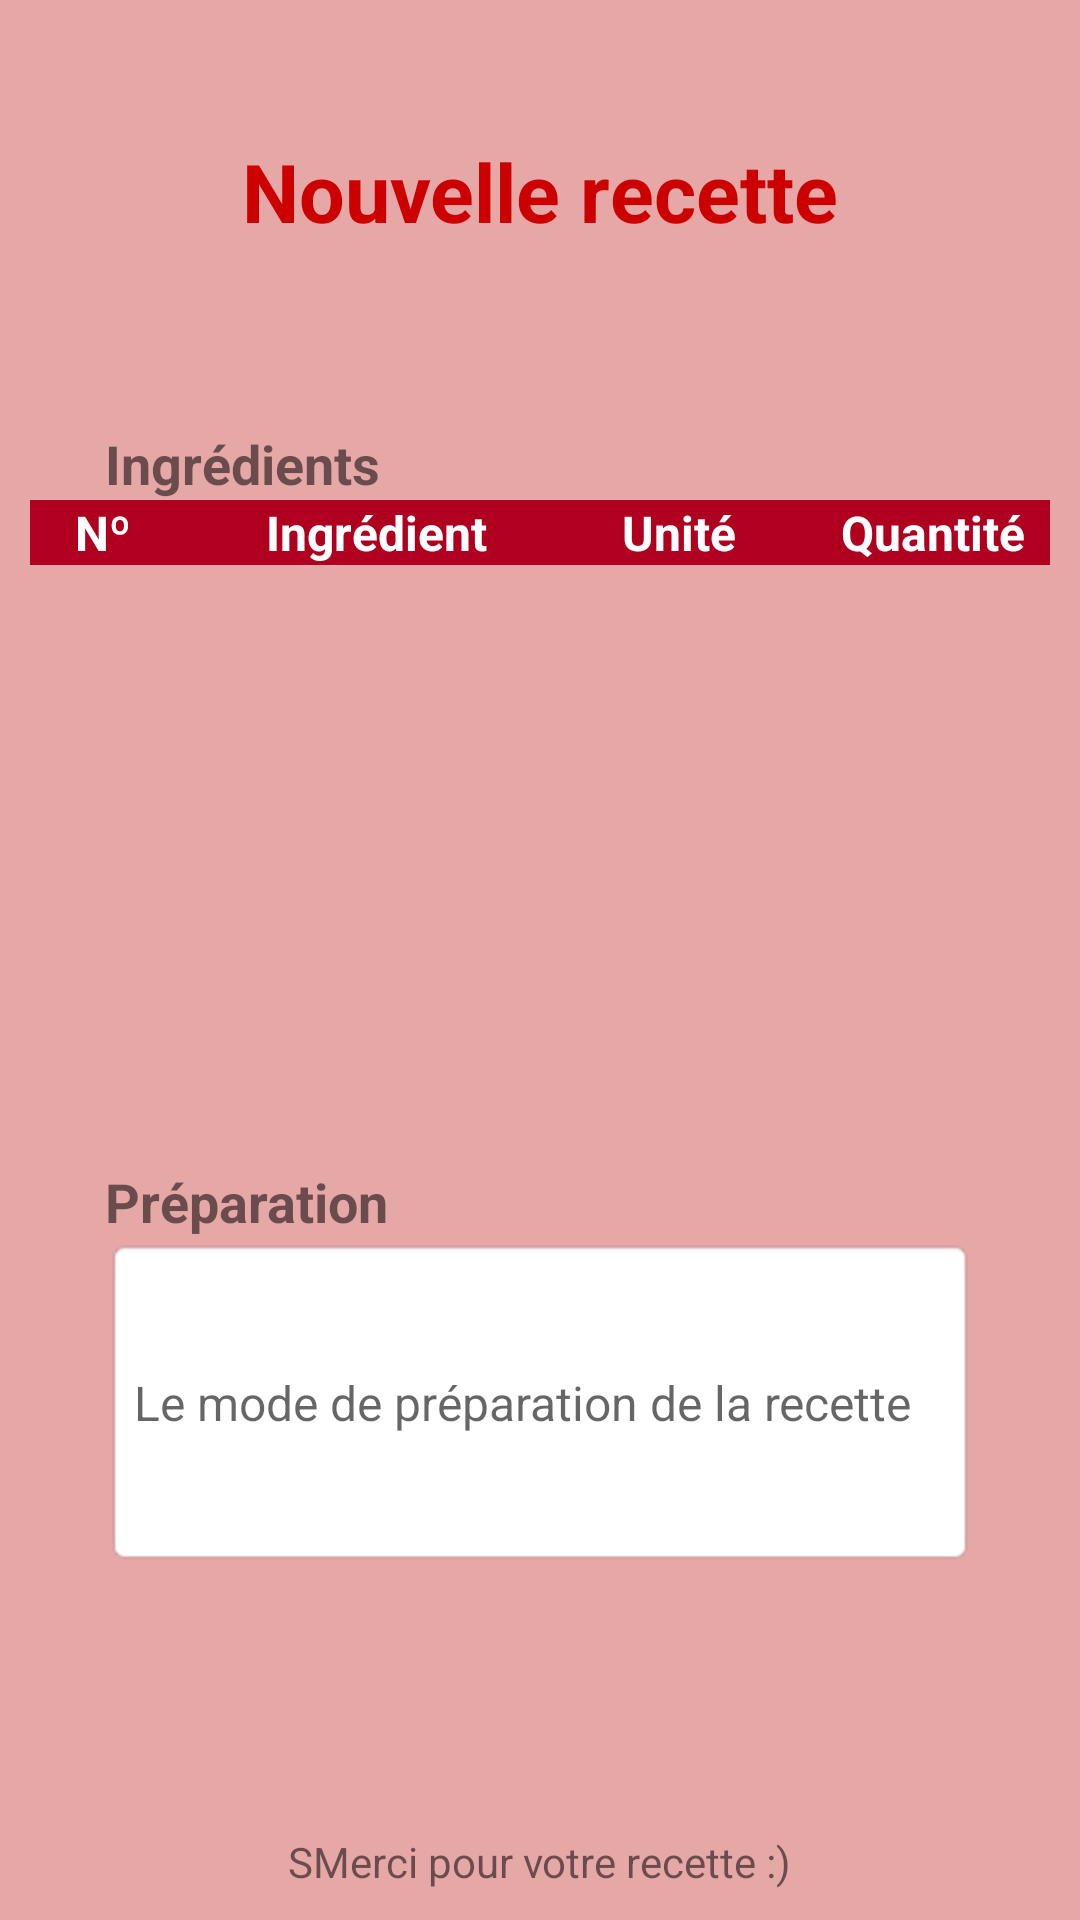

Android layout source for this screen:
<!-- AndroidManifest.xml: application theme Theme.ProjetRecetteA17 -->
<!-- res/layout/activity_affiche_recette.xml -->
<?xml version="1.0" encoding="utf-8"?>
<ScrollView xmlns:android="http://schemas.android.com/apk/res/android"
xmlns:app="http://schemas.android.com/apk/res-auto"
xmlns:tools="http://schemas.android.com/tools"
android:layout_width="match_parent"
android:layout_height="match_parent"
android:fillViewport="true"
tools:context=".AfficheRecetteActivity"
tools:ignore="SpeakableTextPresentCheck">

<RelativeLayout
    android:layout_width="match_parent"
    android:layout_height="wrap_content"
    android:background="#E6A7A7"
    android:padding="10dp">

    <RelativeLayout
        android:id="@+id/headerLayout"
        android:layout_width="match_parent"
        android:layout_height="wrap_content"
        android:layout_above="@+id/mainLayout"
        android:layout_alignParentTop="true">

        <LinearLayout
            android:layout_width="match_parent"
            android:layout_height="wrap_content"
            android:layout_centerVertical="false"
            android:gravity="bottom">

            <ImageView
                android:id="@+id/imgRetour"
                android:layout_width="wrap_content"
                android:layout_height="wrap_content"
                android:layout_marginStart="15dp"
                android:layout_marginLeft="15dp"
                android:layout_marginTop="15dp"
                app:layout_constraintStart_toStartOf="parent"
                app:layout_constraintTop_toTopOf="parent"
                app:srcCompat="@drawable/ic_back"
                tools:ignore="VectorDrawableCompat" />


        </LinearLayout>

        <LinearLayout
            android:layout_width="match_parent"
            android:layout_height="wrap_content"
            android:layout_centerVertical="true"
            android:gravity="center_horizontal">


            <TextView
                android:id="@+id/txtTitreRec"
                android:layout_width="wrap_content"
                android:layout_height="wrap_content"
                android:ellipsize="marquee"
                android:singleLine="true"
                android:text="Nouvelle recette"
                android:textColor="@android:color/holo_red_dark"
                android:textSize="27sp"
                android:textStyle="bold" />

        </LinearLayout>

    </RelativeLayout>

    <LinearLayout
        android:id="@+id/mainLayout"
        android:layout_width="match_parent"
        android:layout_height="wrap_content"
        android:layout_centerVertical="true"
        android:orientation="vertical">


        <TextView
            android:id="@+id/txtIngred"
            android:layout_width="wrap_content"
            android:layout_height="wrap_content"
            android:layout_marginStart="25dp"
            android:layout_marginTop="25dp"
            android:text="Ingrédients "
            android:textSize="18sp"
            android:textStyle="bold" />




        <LinearLayout
            android:id="@+id/mainLayoutvh3"
            android:layout_width="match_parent"
            android:layout_height="wrap_content"
            android:layout_centerVertical="true"
            android:background="@color/design_default_color_error"
            android:orientation="horizontal"
            android:visibility="visible">

            <TextView
                android:id="@+id/textViewN"
                android:layout_width="wrap_content"
                android:layout_height="match_parent"
                android:layout_marginStart="15dp"
                android:text="Nº"
                android:textColor="@color/white"
                android:textSize="16sp"
                android:textStyle="bold" />

            <TextView
                android:id="@+id/textViewIng"
                android:layout_width="wrap_content"
                android:layout_height="match_parent"
                android:layout_marginStart="45dp"
                android:text="Ingrédient"
                android:textColor="@color/white"
                android:textSize="16sp"
                android:textStyle="bold" />

            <TextView
                android:id="@+id/textViewU"
                android:layout_width="wrap_content"
                android:layout_height="match_parent"
                android:layout_marginStart="45dp"
                android:text="Unité"
                android:textColor="@color/white"
                android:textSize="16sp"
                android:textStyle="bold" />

            <TextView
                android:id="@+id/textViewQ"
                android:layout_width="wrap_content"
                android:layout_height="match_parent"
                android:layout_marginStart="35dp"
                android:text="Quantité"
                android:textColor="@color/white"
                android:textSize="16sp"
                android:textStyle="bold" />
        </LinearLayout>

        <ListView
            android:id="@+id/listingView"
            android:layout_width="match_parent"
            android:layout_height="200dp"
            android:visibility="visible" />

        <TextView
            android:id="@+id/textViewPrep"
            android:layout_width="match_parent"
            android:layout_height="wrap_content"
            android:layout_marginStart="25dp"
            android:text="Préparation"
            android:textSize="18sp"
            android:textStyle="bold"
            app:layout_constraintStart_toStartOf="parent"
            app:layout_constraintTop_toBottomOf="@+id/textViewIng" />

        <EditText
            android:id="@+id/editPrepara"
            android:layout_width="match_parent"
            android:layout_height="wrap_content"
            android:layout_marginStart="25dp"
            android:layout_marginEnd="25dp"
            android:background="@android:drawable/editbox_background"
            android:hint="Le mode de préparation de la recette"
            android:inputType="textMultiLine"
            android:isScrollContainer="true"
            android:lines="5"
            android:maxLines="5"
            android:scrollHorizontally="false"
            android:textColor="@color/black"
            android:textSize="16sp"
            app:layout_constraintEnd_toEndOf="parent"
            app:layout_constraintHorizontal_bias="1.0"
            app:layout_constraintTop_toBottomOf="@+id/textViewPrep" />



        <ListView
            android:id="@+id/listingImages"
            android:layout_width="match_parent"
            android:layout_height="wrap_content"
            android:visibility="visible" />

        <ImageView
            android:id="@+id/imageTest"
            android:layout_width="match_parent"
            android:layout_height="250dp"
            android:visibility="gone" />





        <TextView
            android:id="@+id/txtErreurSaisi"
            android:layout_width="match_parent"
            android:layout_height="wrap_content"
            android:layout_centerHorizontal="true"
            android:layout_marginStart="35dp"
            android:layout_marginEnd="35dp"
            android:text="@string/erreur"
            android:textColor="@android:color/holo_red_dark"
            android:textSize="18sp"
            android:visibility="gone" />


    </LinearLayout>

    <RelativeLayout
        android:id="@+id/footerLayout"
        android:layout_width="match_parent"
        android:layout_height="wrap_content"
        android:layout_below="@+id/mainLayout"
        android:layout_alignParentBottom="true">

        <LinearLayout
            android:layout_width="match_parent"
            android:layout_height="wrap_content"
            android:layout_alignParentBottom="true">

            <RelativeLayout
                android:layout_width="match_parent"
                android:layout_height="wrap_content">

                <TextView
                    android:id="@+id/textView2"
                    android:layout_width="wrap_content"
                    android:layout_height="wrap_content"
                    android:layout_centerHorizontal="true"
                    android:ellipsize="marquee"
                    android:singleLine="true"
                    android:text="SMerci pour votre recette :)"
                    android:textAppearance="?android:attr/textAppearanceSmall" />


            </RelativeLayout>

        </LinearLayout>



    </RelativeLayout>

</RelativeLayout>

</ScrollView>
<!-- resources referenced by this layout -->
<resources>
  <string name="erreur">Erreur</string>
  <style name="Theme.ProjetRecetteA17" parent="Theme.MaterialComponents.DayNight.DarkActionBar">
          
          <item name="colorPrimary">@color/purple_500</item>
          <item name="colorPrimaryVariant">@color/purple_700</item>
          <item name="colorOnPrimary">@color/white</item>
          
          <item name="colorSecondary">@color/teal_200</item>
          <item name="colorSecondaryVariant">@color/teal_700</item>
          <item name="colorOnSecondary">@color/black</item>
          
          <item name="android:statusBarColor" tools:targetApi="l">?attr/colorPrimaryVariant</item>
          
      </style>
  <!-- not gathered from this repository: default colours our renderer supplied (Android Studio template values) -->
  <color name="purple_500">#FF6200EE</color>
  <color name="purple_700">#FF3700B3</color>
  <color name="teal_200">#FF03DAC5</color>
  <color name="teal_700">#FF018786</color>
  <color name="black">#FF000000</color>
  <color name="white">#FFFFFFFF</color>
</resources>
